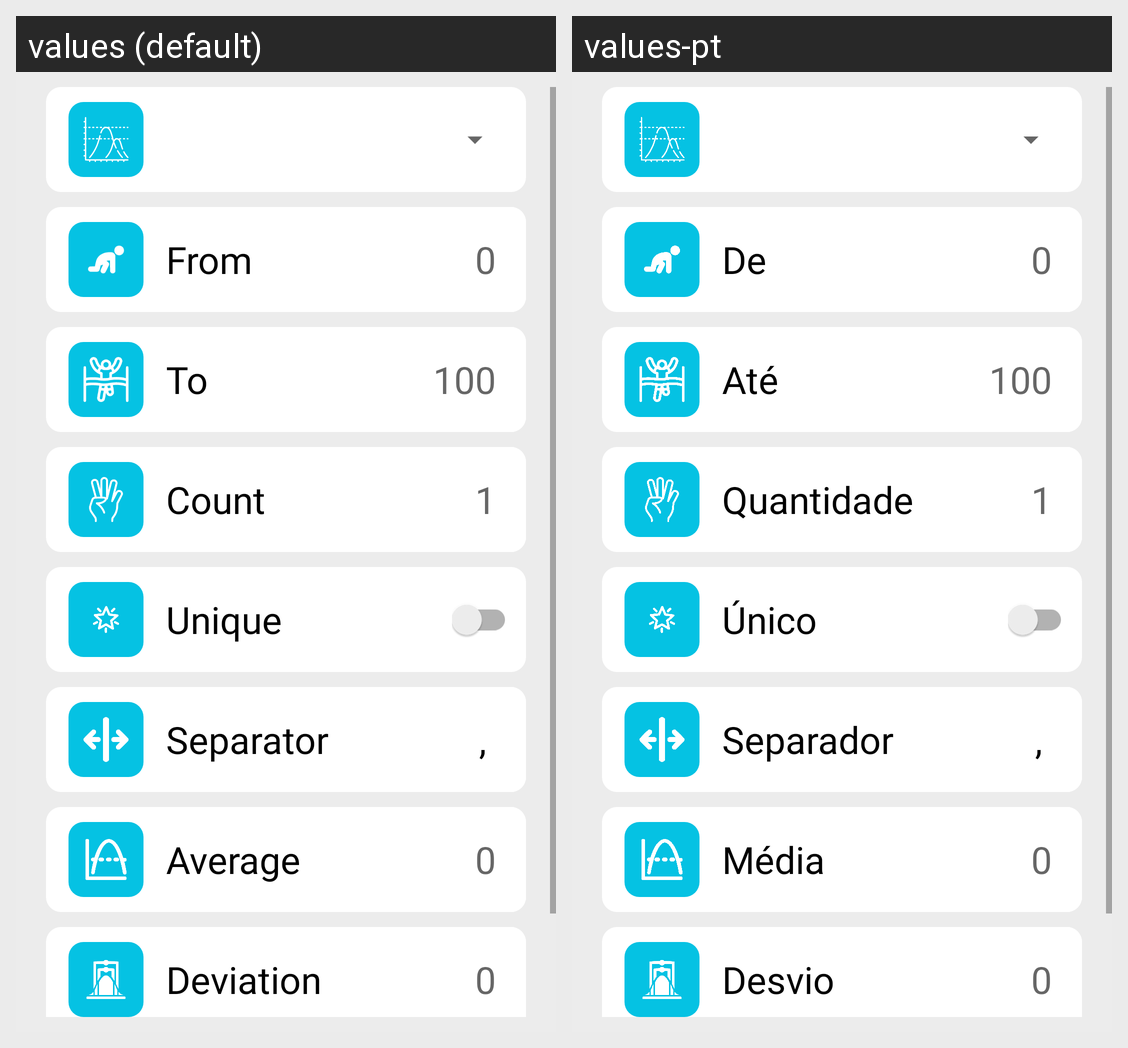

Translations of the strings shown on this Android screen, per locale in the grid:
Android screen res/layout/layout_number_generator.xml rendered under 2 locales, left to right: values (default), values-pt. Device: Nexus 5 (rendered at 1080×1920; each locale shown at half size, 540×960, under a caption strip naming it); theme AppTheme.
Strings drawn on this screen, with the default value and each locale's value (text and hints the layout hard-codes, and strings that could not be matched under every locale, appear in the picture but are not listed):

from
  values: From
  values-pt: De

to
  values: To
  values-pt: Até

count
  values: Count
  values-pt: Quantidade

unique
  values: Unique
  values-pt: Único

separator
  values: Separator
  values-pt: Separador

average
  values: Average
  values-pt: Média

deviation
  values: Deviation
  values-pt: Desvio
